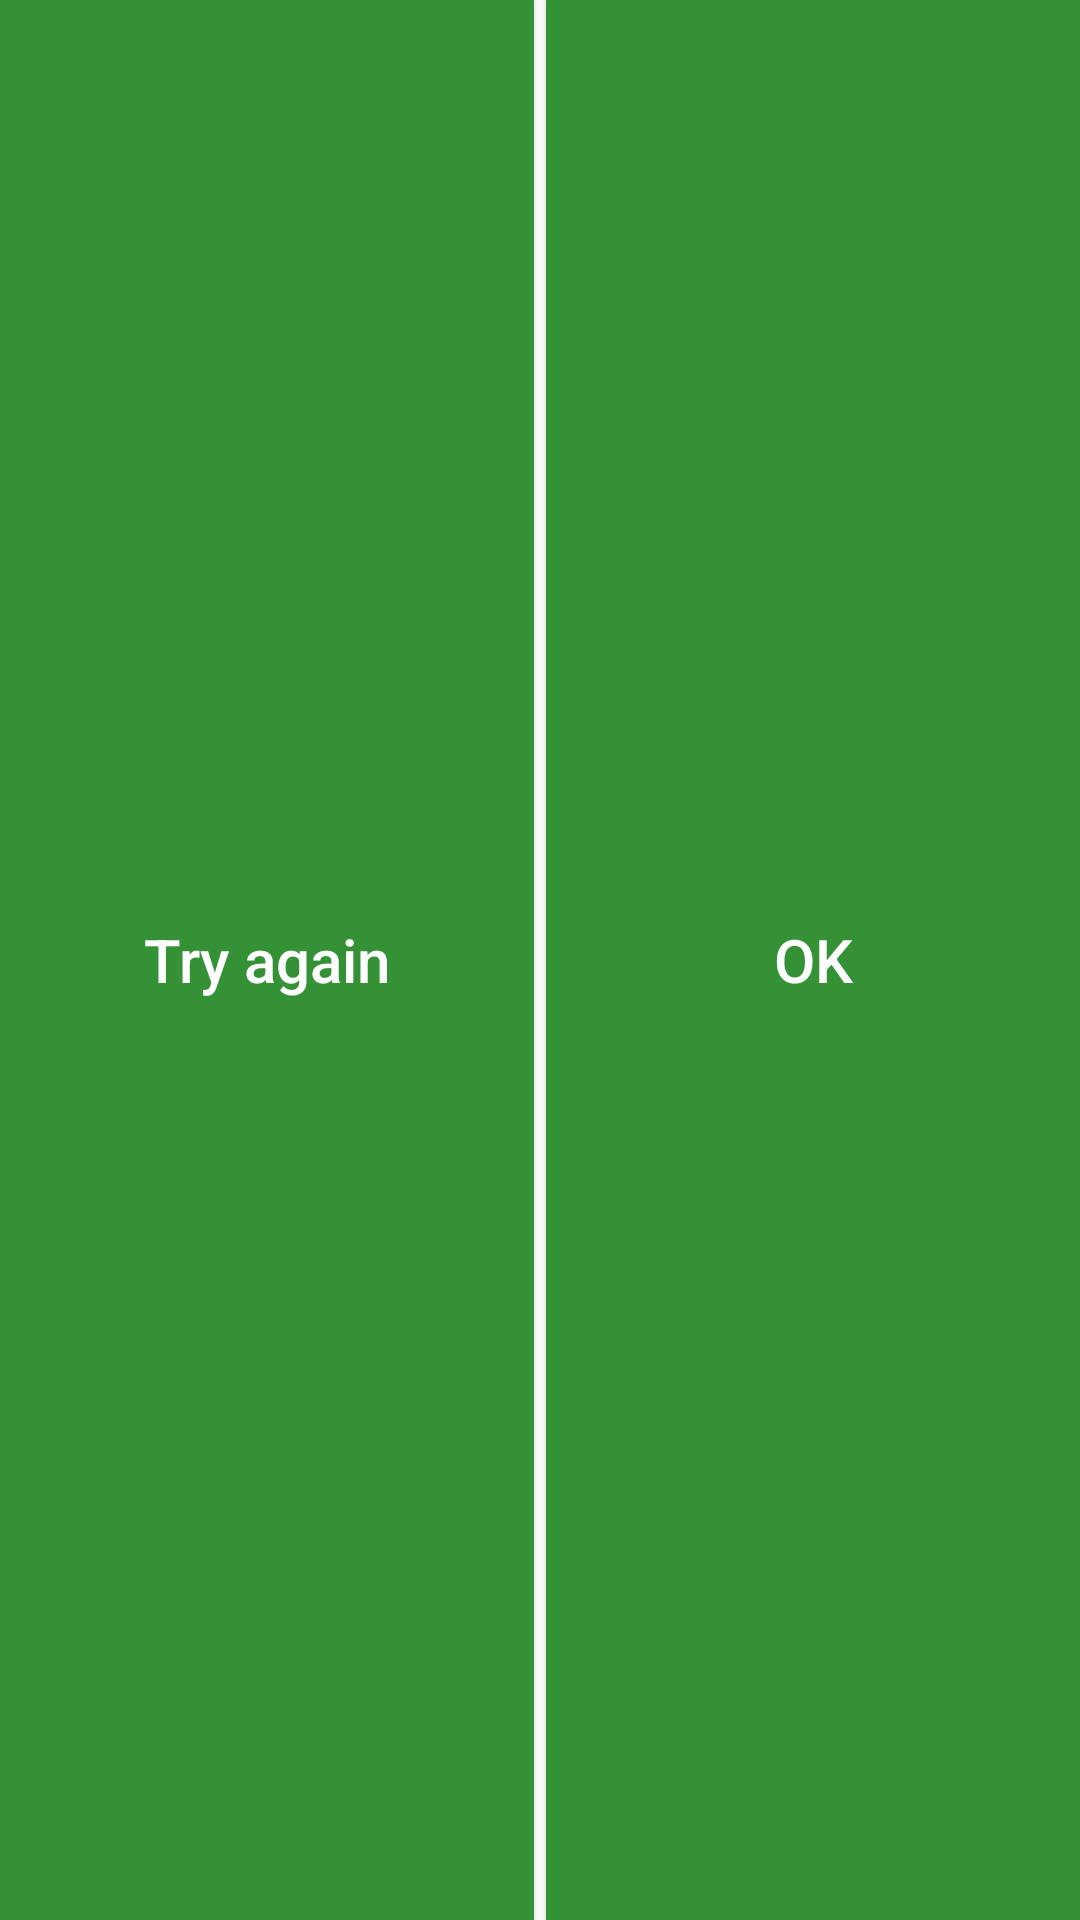

Here is an Android app screen rendered from its layout file. Give the layout XML and the strings, colors and styles it references.
<!-- AndroidManifest.xml: fallback theme Theme.MaterialComponents.DayNight.NoActionBar -->
<!-- res/layout/xbid_fragment_error_buttons.xml -->
<?xml version="1.0" encoding="utf-8"?>

<LinearLayout android:gravity="center_vertical" android:orientation="horizontal" android:layout_width="fill_parent" android:layout_height="wrap_content" android:layout_marginLeft="@dimen/xbid_margin_button" android:layout_marginTop="@dimen/xbid_margin_button_top" android:layout_marginRight="@dimen/xbid_margin_button" android:layout_marginBottom="@dimen/xbid_margin_button"
  xmlns:android="http://schemas.android.com/apk/res/android">
    <Button android:id="@id/xbid_error_left_button" android:focusable="true" android:layout_width="0.0dip" android:layout_height="fill_parent" android:layout_marginRight="@dimen/xbid_margin_button" android:text="@string/xbid_try_again" android:layout_weight="1.0" style="@style/Error.Button" />
    <Button android:id="@id/xbid_error_right_button" android:focusable="true" android:layout_width="0.0dip" android:layout_height="fill_parent" android:layout_marginLeft="@dimen/xbid_margin_button" android:text="@android:string/ok" android:layout_weight="1.0" style="@style/Error.Button" />
</LinearLayout>
<!-- resources referenced by this layout -->
<resources>
  <dimen name="xbid_margin_button">2.0dip</dimen>
  <dimen name="xbid_margin_button_top">20.0dip</dimen>
  <string name="xbid_try_again">Try again</string>
  <style name="Error.Button" parent="@style/Error">
          <item name="android:background">@drawable/xbid_button_background</item>
          <item name="android:textAllCaps">false</item>
      </style>
  <style name="Error" parent="@style/Body">
          <item name="android:textSize">20.0sp</item>
          <item name="android:textColor">@color/xbid_white_primary</item>
      </style>
  <!-- drawable xbid_button_background (drawable) -->
  <?xml version="1.0" encoding="utf-8"?>
  
  <selector
    xmlns:android="http://schemas.android.com/apk/res/android">
      <item android:state_pressed="true" android:drawable="@drawable/xbid_button_state_pressed" />
      <item android:state_focused="true" android:drawable="@drawable/xbid_button_state_focused" />
      <item android:drawable="@drawable/xbid_button_state_normal" />
  </selector>
  <style name="Body" parent="@style/Base">
          <item name="android:textColor">@color/xbid_white_primary</item>
          <item name="android:ellipsize">end</item>
      </style>
  <color name="xbid_white_primary">#ffffffff</color>
  <!-- drawable xbid_button_state_pressed (drawable) -->
  <?xml version="1.0" encoding="utf-8"?>
  
  <shape android:shape="rectangle"
    xmlns:android="http://schemas.android.com/apk/res/android">
      <solid android:color="@color/xbid_button_background_pressed" />
      <stroke android:width="@dimen/xbid_button_border_width" android:color="@color/xbid_button_border" />
  </shape>
  <!-- drawable xbid_button_state_focused (drawable) -->
  <?xml version="1.0" encoding="utf-8"?>
  
  <shape android:shape="rectangle"
    xmlns:android="http://schemas.android.com/apk/res/android">
      <solid android:color="@color/xbid_button_background" />
      <stroke android:width="@dimen/xbid_button_border_width" android:color="@color/xbid_button_border" />
  </shape>
  <!-- drawable xbid_button_state_normal (drawable) -->
  <?xml version="1.0" encoding="utf-8"?>
  
  <shape android:shape="rectangle"
    xmlns:android="http://schemas.android.com/apk/res/android">
      <solid android:color="@color/xbid_button_background" />
  </shape>
  <style name="Base">
          <item name="android:textColorLink">@color/xbid_white_primary</item>
      </style>
  <color name="xbid_button_background_pressed">#ff44a146</color>
  <dimen name="xbid_button_border_width">2.0dip</dimen>
  <color name="xbid_button_border">#ff54b156</color>
  <color name="xbid_button_background">#ff349136</color>
</resources>
